2-way image classification set "seg_dataset" from GitHub (sole12343/JLU-ONFH-Dataset); label vocabulary: health, onfh.

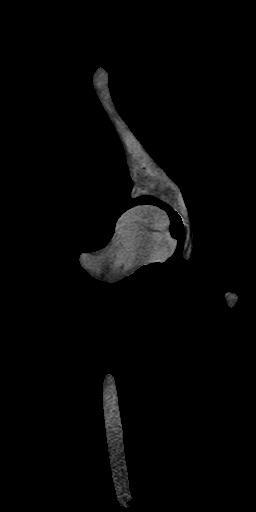
Label: health

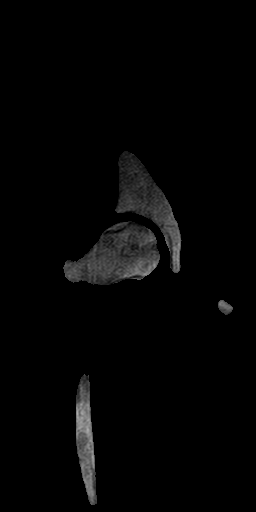
Label: onfh

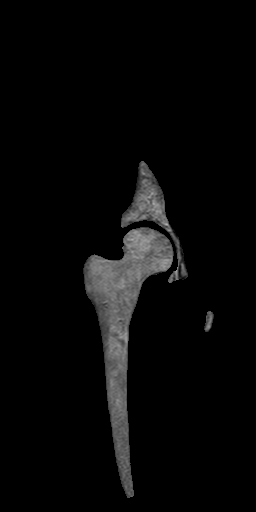
Label: health

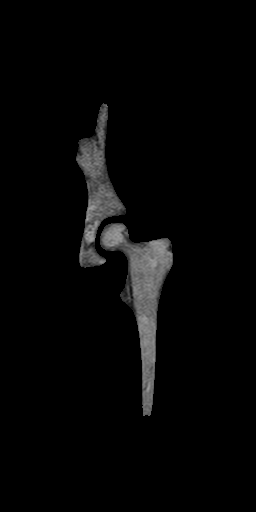
Label: health

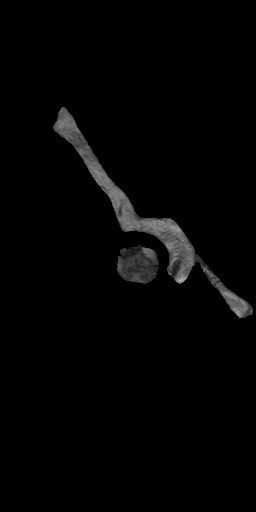
Label: onfh

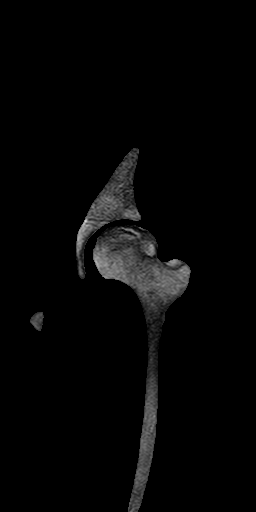
Label: onfh
